Run: headless pygame with SDL's dummy video driver; simulated clock (each Clock.tick advances the game by its frame time, no real sleeping); random seed 0; keys injected as events and as key.get_pressed() state; no mouse input.
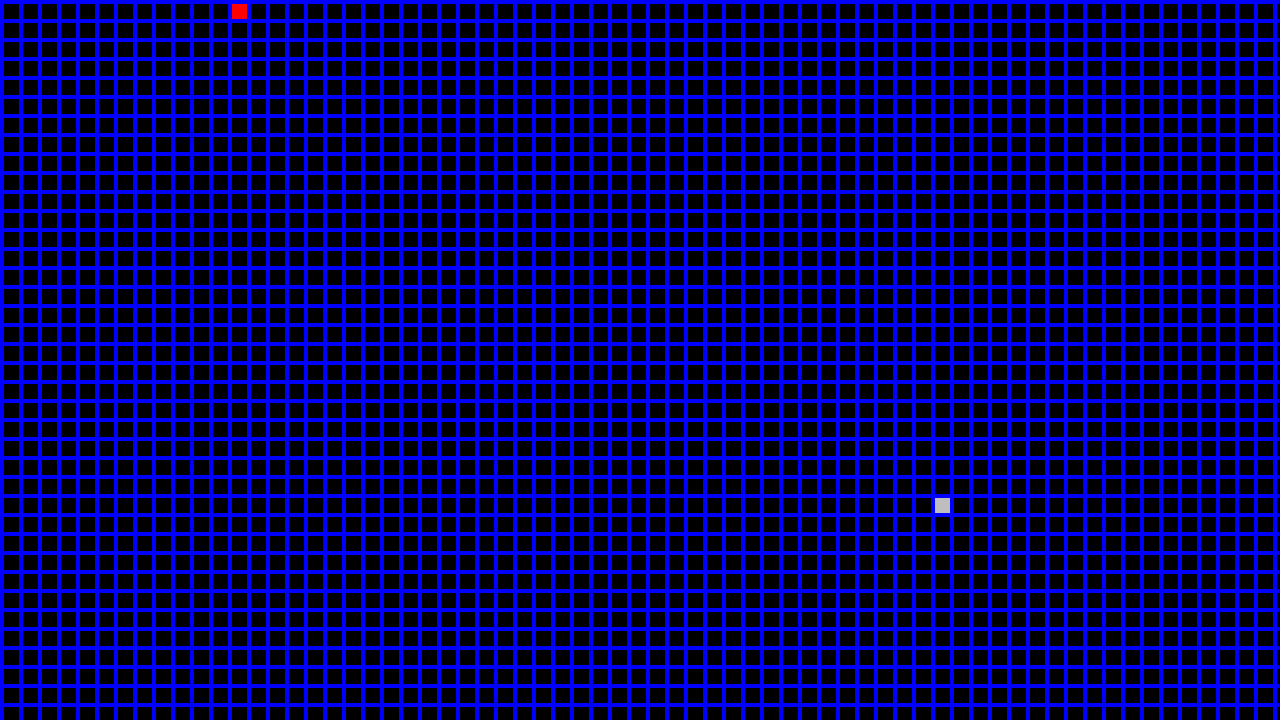
Frame 1 of 4 · flips 1–60 · no input
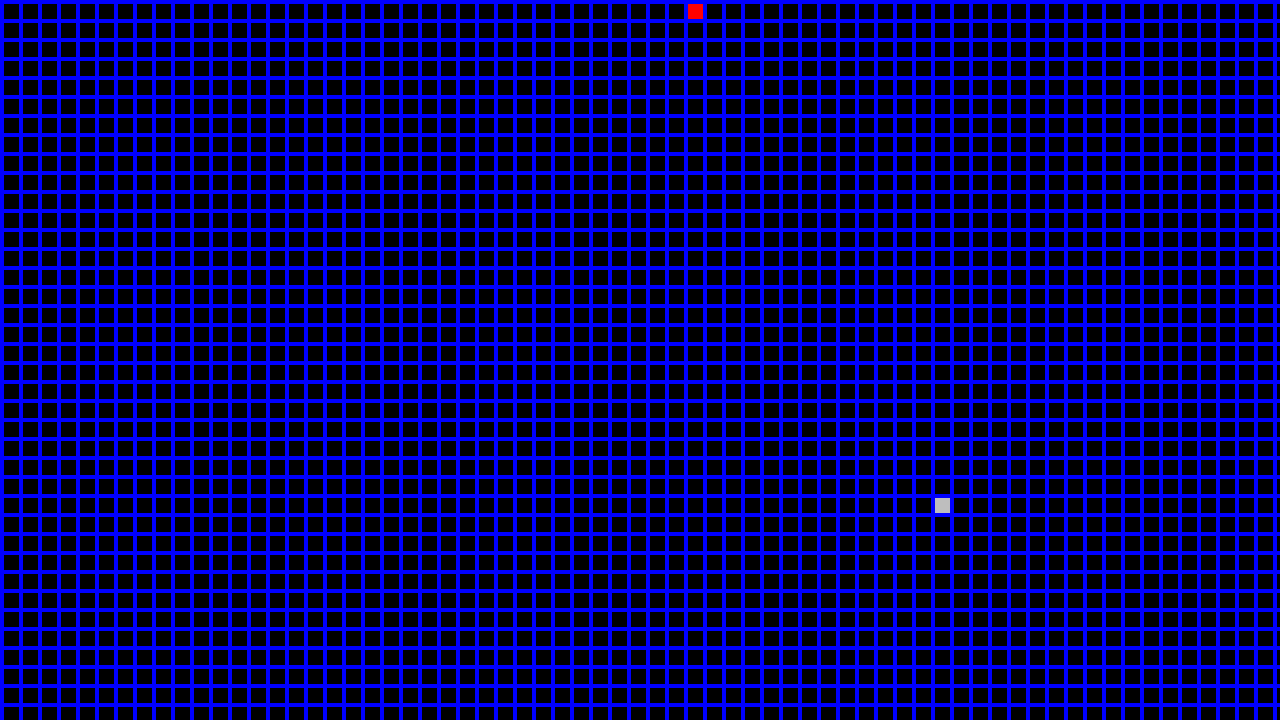
Frame 2 of 4 · flips 61–180 · tapped SPACE, RETURN · held RIGHT (→), D
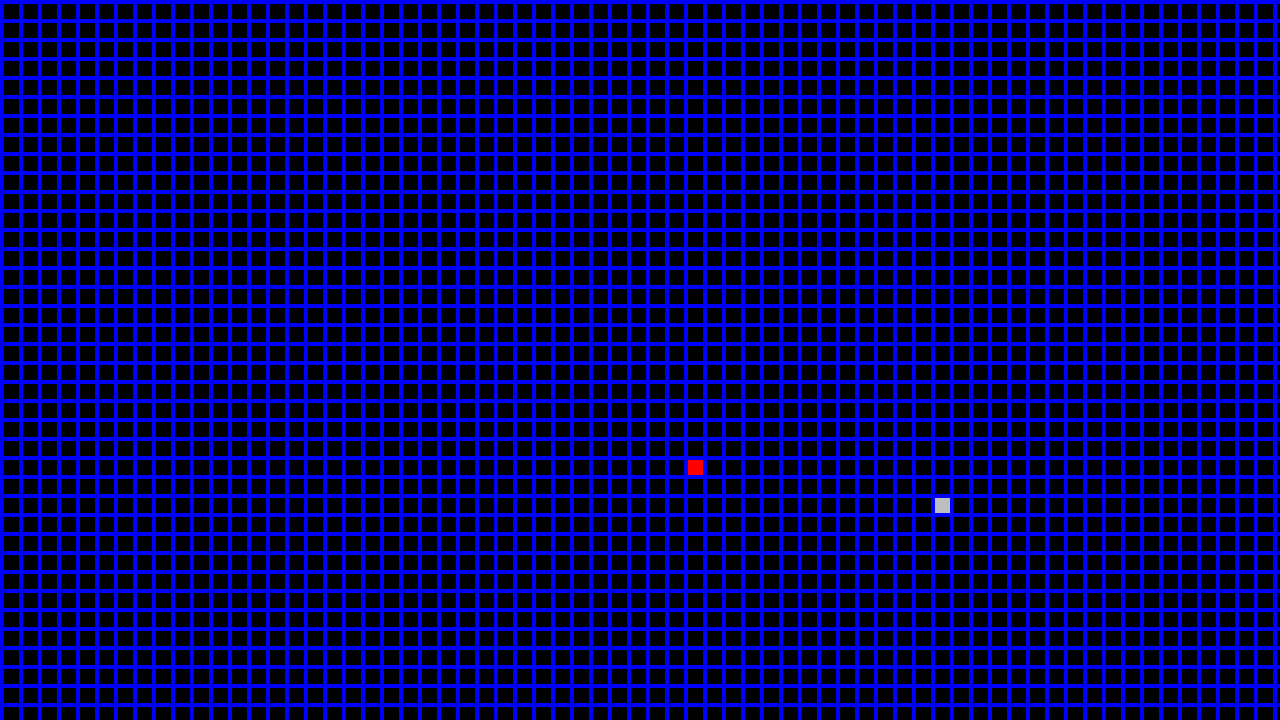
Frame 3 of 4 · flips 181–300 · held DOWN (↓), S
Frame 4 of 4 · flips 301–420 · held LEFT (←), A, UP (↑), W · screen same as frame 2, image omitted

The pygame program that drew these frames:

import pygame
from random import randrange as rand

# pygame setup
pygame.init()
screen_width, screen_height = 1280,720
FPS = 60
screen = pygame.display.set_mode((screen_width, screen_height))
clock = pygame.time.Clock()
running = True

# set up grid and background display values
grid_line_width = 4
grid_box_size = 15
grid_unit = grid_line_width + grid_box_size

# color values
grid_line_color = 'blue'
background_color = 'black'
snake_color = 'red'
rat_color = 'gray'

# set up values for snake segments
x_pos, y_pos = grid_line_width, grid_line_width
speed = grid_unit
direction = 'r'

# set up snake
head = pygame.Rect(x_pos, y_pos, grid_box_size, grid_box_size)
snake = [head]

# set up first rat
x = rand(0, screen_width, grid_unit) + grid_line_width
y = rand(0, screen_height, grid_unit) + grid_line_width 
rat = pygame.Rect(x, y, grid_box_size, grid_box_size)
rat_exists = True

# counter for snake speed. wait is how many fames to wait to move
# wait/FPS is grid units per second
counter = 0
wait = 5


while running:
    # poll for events
    # pygame.QUIT event means the user clicked X to close your window
    for event in pygame.event.get():
        if event.type == pygame.QUIT:
            running = False
        # Check for keypress
        if event.type == pygame.KEYDOWN:
            match event.key:
                # WASD checking and direction updating
                case 119:
                    if direction != 'd': direction = 'u'
                case 97:
                    if direction != 'r': direction = 'l'
                case 115:
                    if direction != 'u': direction = 'd'
                case 100:
                    if direction != 'l': direction = 'r'


    # fill the screen with a color to wipe away anything from last frame
    screen.fill(background_color)

    
    # draw grid for snake
    for x_coordinate in range(0,screen_width,grid_unit):
        r = pygame.Rect(x_coordinate, 0, grid_line_width, screen_height)
        pygame.draw.rect(screen,grid_line_color, r)
    for y_coordinate in range(0,screen_height,grid_unit):
        r = pygame.Rect(0, y_coordinate, screen_width, grid_line_width)
        pygame.draw.rect(screen,grid_line_color, r)
    

    # generate and draw rat if it doesn't exist
    # if it does just draw it
    if not rat_exists:
        x = rand(0, screen_width, grid_unit) + grid_line_width
        y = rand(0, screen_height, grid_unit) + grid_line_width 
        rat = pygame.Rect(x, y, grid_box_size, grid_box_size)
        pygame.draw.rect(screen, rat_color, rat)
        rat_exists = True
    if rat_exists:
        pygame.draw.rect(screen, rat_color, rat)
        

    # change direction and adjust snake location every wait frames
    if counter % wait == 0:
        if direction =='r': x_pos += speed
        if direction == 'l': x_pos -= speed
        if direction == 'u': y_pos -= speed
        if direction == 'd': y_pos += speed
        # look at 'previous' segment's position and move there where previous is new position for the head for the first loop
        previous_x = x_pos
        previous_y = y_pos
        for segment in snake:
            # store current segment's spot
            temp_x = segment.x
            temp_y = segment.y
            # adjust segment to new value
            segment.x = previous_x
            segment.y = previous_y
            # send old value to the next segment
            previous_x = temp_x
            previous_y = temp_y
    # draw the snake
    for segment in snake:
        pygame.draw.rect(screen, snake_color, segment)
    counter += 1


    # if the snake is on a rat then add a new segment
    if x_pos == rat.x and y_pos == rat.y and counter % wait == 0:
        x_diff = y_diff = 0
        tail_x = snake[-1].x
        tail_y = snake[-1].y
        # if the snake is just the head then the differences are set based on direction
        if len(snake) == 1:
            match direction:
                case 'u': y_diff = -grid_unit
                case 'l': x_diff = -grid_unit
                case 'd': y_diff = grid_unit
                case 'r': x_diff = grid_unit
        # if not then direction is found by looking at the difference between the tail and next one
        else:
            # tail in the last segment and next is the second to last segment
            next_x = snake[-2].x
            next_y = snake[-2].y
            # so if the next segment is to the right of or below the tail then the difference will be positive
            x_diff = next_x - tail_x
            y_diff = next_y - tail_y
        # if there's a difference in x then the tail will be placed horizontal to the tail and that difference will be subtracted(should be the same as grid_unit)
        if x_diff != 0:
            caboose = pygame.Rect(tail_x - x_diff, tail_y, grid_box_size, grid_box_size)
        if y_diff != 0:
            caboose = pygame.Rect(tail_x, tail_y - y_diff, grid_box_size, grid_box_size)
        snake.append(caboose)


    # flip() the display to put your work on screen
    pygame.display.flip()

    # limits FPS
    clock.tick(FPS)

pygame.quit()
